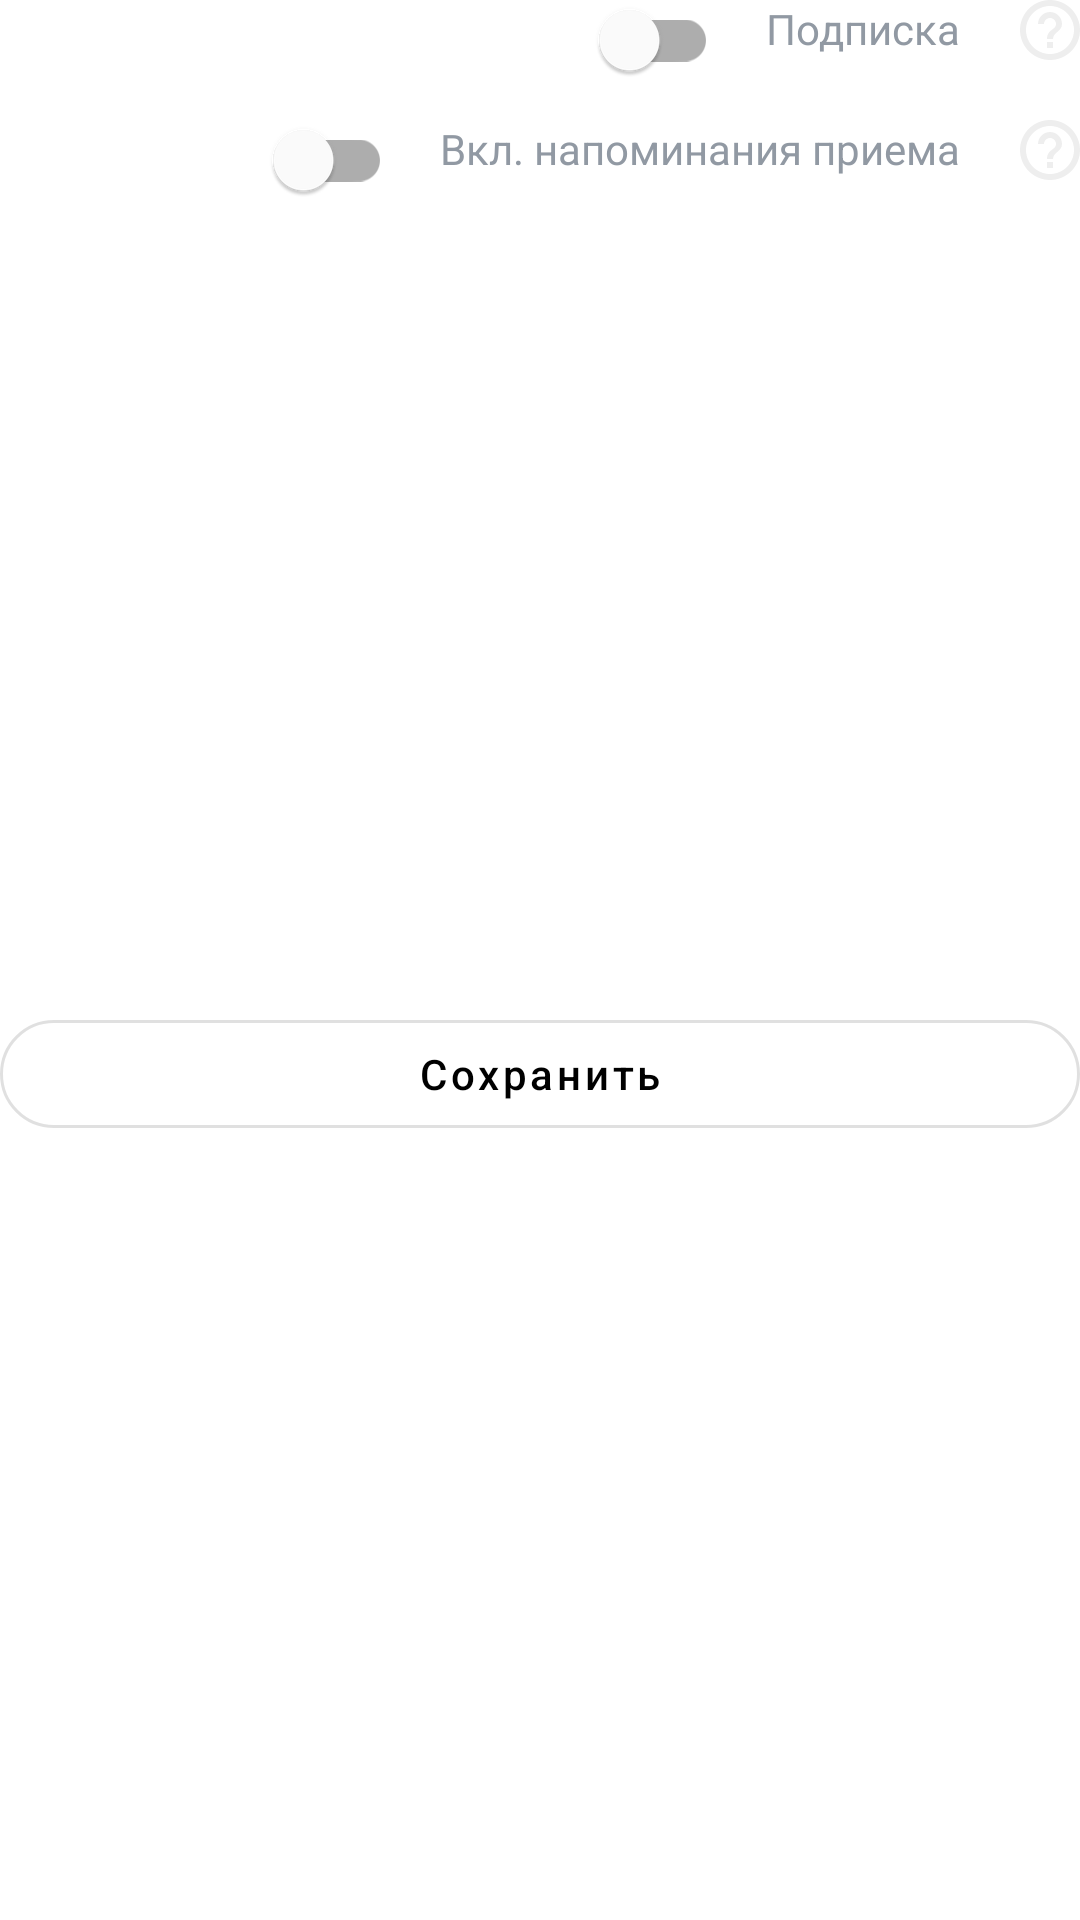

This screen was rendered from an Android layout file. Write that file and the resources it references.
<!-- AndroidManifest.xml: application theme Theme.AppMed -->
<!-- res/layout/dose_controls_save_item.xml -->
<?xml version="1.0" encoding="utf-8"?>
<androidx.constraintlayout.widget.ConstraintLayout
    xmlns:android="http://schemas.android.com/apk/res/android"
    xmlns:app="http://schemas.android.com/apk/res-auto"
    android:layout_width="match_parent"
    android:clipChildren="false"
    android:clipToPadding="false"
    android:layout_marginTop="28dp"
    android:layout_height="wrap_content">

    <TextView
        android:id="@+id/subscrText"
        style="@style/NormalTextLight"
        android:layout_width="wrap_content"
        android:layout_height="wrap_content"
        android:drawablePadding="20dp"
        android:text="@string/dose_subscr"
        app:drawableRightCompat="@drawable/ic_question"
        app:drawableTint="@color/gray"
        app:layout_constraintEnd_toEndOf="parent"
        app:layout_constraintTop_toTopOf="parent" />

    <com.google.android.material.switchmaterial.SwitchMaterial
        android:id="@+id/subscrSwitch"
        android:layout_marginEnd="16dp"
        android:layout_width="wrap_content"
        android:layout_height="0px"
        app:layout_constraintBottom_toBottomOf="@id/subscrText"
        app:layout_constraintEnd_toStartOf="@id/subscrText"
        app:layout_constraintTop_toTopOf="@id/subscrText" />

    <TextView
        android:id="@+id/reminderText"
        style="@style/NormalTextLight"
        android:layout_width="wrap_content"
        android:layout_height="wrap_content"
        android:layout_marginTop="20dp"
        android:drawablePadding="20dp"
        android:text="@string/dose_reminders"
        app:drawableRightCompat="@drawable/ic_question"
        app:drawableTint="@color/gray"
        app:layout_constraintEnd_toEndOf="parent"
        app:layout_constraintTop_toBottomOf="@id/subscrText" />

    <com.google.android.material.switchmaterial.SwitchMaterial
        android:id="@+id/reminderSwitch"
        android:layout_marginEnd="16dp"
        android:layout_width="wrap_content"
        android:layout_height="0px"
        app:layout_constraintBottom_toBottomOf="@id/reminderText"
        app:layout_constraintEnd_toStartOf="@id/reminderText"
        app:layout_constraintTop_toTopOf="@id/reminderText" />


    <com.google.android.material.button.MaterialButton
        android:id="@+id/button"
        style="@style/OutlineButton"
        android:layout_width="0px"
        android:layout_height="wrap_content"
        android:layout_marginTop="16dp"
        android:text="@string/dose_save"
        app:layout_constraintBottom_toBottomOf="parent"
        app:layout_constraintEnd_toEndOf="parent"
        app:layout_constraintStart_toStartOf="parent"
        app:layout_constraintTop_toBottomOf="@id/reminderText" />
</androidx.constraintlayout.widget.ConstraintLayout>
<!-- resources referenced by this layout -->
<resources>
  <color name="gray">#EEEEEE</color>
  <!-- drawable ic_question (drawable) -->
  <vector xmlns:android="http://schemas.android.com/apk/res/android"
      android:width="20dp"
      android:height="20dp"
      android:viewportWidth="20"
      android:viewportHeight="20">
    <path
        android:pathData="M8.9993,16H10.9993V14H8.9993V16ZM9.9993,0C4.4793,0 -0.0007,4.48 -0.0007,10C-0.0007,15.52 4.4793,20 9.9993,20C15.5193,20 19.9993,15.52 19.9993,10C19.9993,4.48 15.5193,0 9.9993,0ZM9.9993,18C5.5893,18 1.9993,14.41 1.9993,10C1.9993,5.59 5.5893,2 9.9993,2C14.4093,2 17.9993,5.59 17.9993,10C17.9993,14.41 14.4093,18 9.9993,18ZM9.9993,4C7.7893,4 5.9993,5.79 5.9993,8H7.9993C7.9993,6.9 8.8993,6 9.9993,6C11.0993,6 11.9993,6.9 11.9993,8C11.9993,10 8.9993,9.75 8.9993,13H10.9993C10.9993,10.75 13.9993,10.5 13.9993,8C13.9993,5.79 12.2093,4 9.9993,4Z"
        android:fillColor="#FF9600"/>
  </vector>
  <string name="dose_reminders">Вкл. напоминания приема</string>
  <string name="dose_save">Сохранить</string>
  <string name="dose_subscr">Подписка</string>
  <style name="NormalTextLight">
          <item name="android:textSize">14sp</item>
          <item name="android:textColor">@color/text_secondary</item>
      </style>
  <style name="OutlineButton" parent="Widget.MaterialComponents.Button.OutlinedButton">
          <item name="android:textColor">@color/black</item>
          <item name="android:minWidth">0dp</item>
          <item name="android:textAllCaps">false</item>
          <item name="rippleColor">@color/ripple_active</item>
          <item name="shapeAppearanceOverlay">@style/MyShapeAppearance</item>
      </style>
  <style name="Theme.AppMed" parent="Theme.MaterialComponents.DayNight.NoActionBar">
          <item name="colorPrimary">@color/ripple_active</item>
          <item name="colorPrimaryVariant">@color/ripple_active</item>
          <item name="colorOnPrimary">@color/white</item>
          <item name="colorSecondary">@color/teal_200</item>
          <item name="colorSecondaryVariant">@color/teal_700</item>
          <item name="colorOnSecondary">@color/black</item>
          <item name="android:statusBarColor">@color/white</item>
          <item name="android:windowLightStatusBar">true</item>
          <item name="android:navigationBarColor">@color/white</item>
          <item name="android:windowLightNavigationBar">true</item>
      </style>
  <color name="text_secondary">#9199A3</color>
  <color name="black">#FF000000</color>
  <color name="ripple_active">#E0E0E0</color>
  <style name="MyShapeAppearance">
          <item name="cornerFamilyTopLeft">rounded</item>
          <item name="cornerFamilyBottomLeft">rounded</item>
          <item name="cornerFamilyTopRight">rounded</item>
          <item name="cornerFamilyBottomRight">rounded</item>
          <item name="cornerSize">40dp</item>
      </style>
  <color name="white">#FFFFFFFF</color>
  <color name="teal_200">#FF03DAC5</color>
  <color name="teal_700">#FF018786</color>
</resources>
